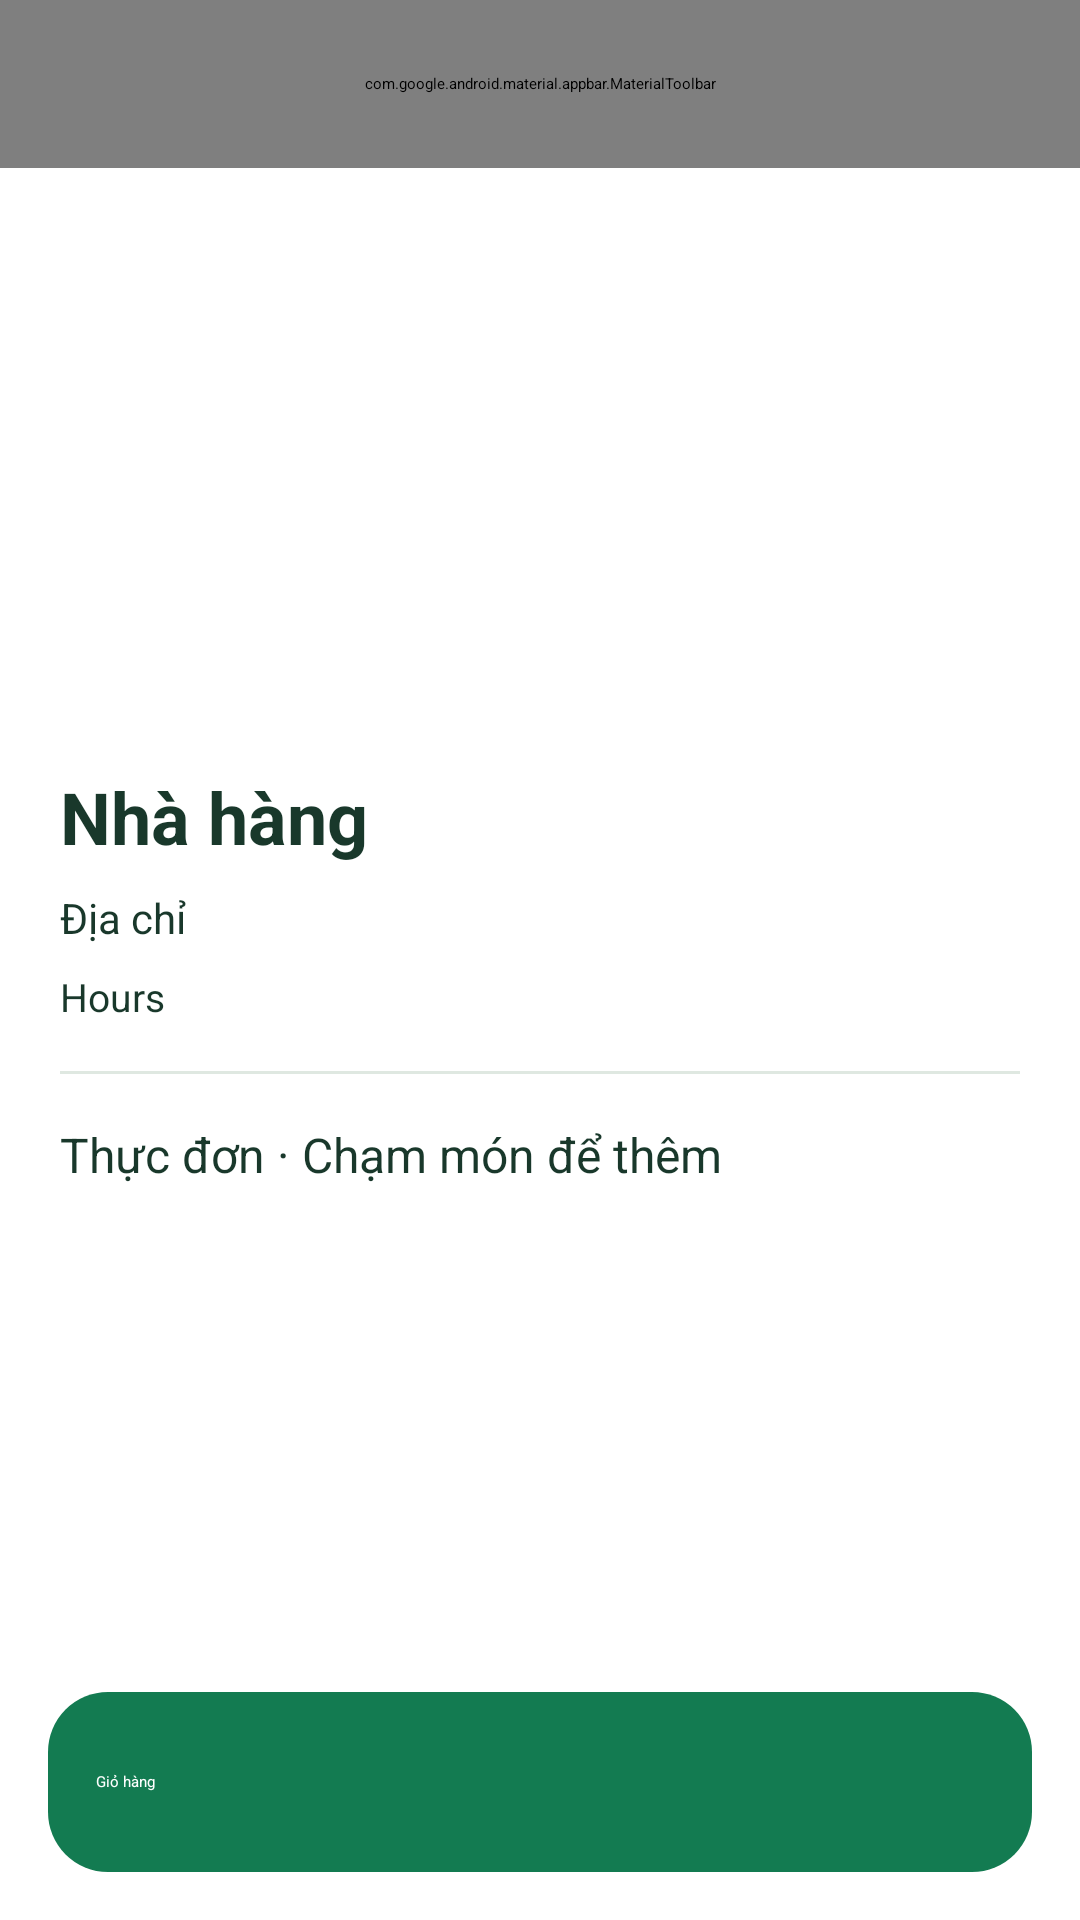

The Android layout XML behind this screen, and the referenced resources:
<!-- AndroidManifest.xml: application theme Theme.Project1 -->
<!-- res/layout/activity_restaurant.xml -->
<LinearLayout xmlns:android="http://schemas.android.com/apk/res/android" xmlns:app="http://schemas.android.com/apk/res-auto" android:id="@+id/main" android:layout_width="match_parent" android:layout_height="match_parent" android:orientation="vertical">
  <com.google.android.material.appbar.MaterialToolbar android:id="@+id/toolbar" android:layout_width="match_parent" android:layout_height="56dp" app:title="Nhà hàng" app:navigationIcon="@drawable/ic_back" />
  <FrameLayout android:layout_width="match_parent" android:layout_height="0dp" android:layout_weight="1">
    <androidx.core.widget.NestedScrollView android:layout_width="match_parent" android:layout_height="match_parent" android:fillViewport="true">
      <LinearLayout android:layout_width="match_parent" android:layout_height="wrap_content" android:orientation="vertical" android:paddingBottom="88dp">
        <ImageView android:layout_width="match_parent" android:layout_height="180dp" android:src="@drawable/cover_menu_1" android:contentDescription="@null" android:id="@+id/ivCover" android:scaleType="centerCrop" />
        <LinearLayout android:layout_width="match_parent" android:layout_height="wrap_content" android:orientation="vertical" android:padding="20dp">
          <TextView android:layout_width="match_parent" android:layout_height="wrap_content" android:text="@string/ui_label_20" android:textSize="24sp" android:textColor="@color/ink" android:id="@+id/tvName" android:textStyle="bold" />
          <TextView android:layout_width="match_parent" android:layout_height="wrap_content" android:text="@string/ui_label_21" android:textSize="14sp" android:textColor="@color/ink" android:id="@+id/tvAddress" android:layout_marginTop="8dp" />
          <TextView android:layout_width="match_parent" android:layout_height="wrap_content" android:text="@string/ui_label_22" android:textSize="13sp" android:textColor="@color/ink" android:id="@+id/tvOpenHours" android:layout_marginTop="8dp" />
          <View android:layout_width="match_parent" android:layout_height="1dp" android:layout_marginVertical="16dp" android:background="@color/line" />
          <TextView android:layout_width="match_parent" android:layout_height="wrap_content" android:text="@string/ui_label_23" android:textSize="16sp" android:textColor="@color/ink" />
          <androidx.recyclerview.widget.RecyclerView android:id="@+id/rvFoods" android:layout_width="match_parent" android:layout_height="wrap_content" android:nestedScrollingEnabled="false" />
        </LinearLayout>
      </LinearLayout>
    </androidx.core.widget.NestedScrollView>
    <LinearLayout android:id="@+id/layoutViewBasket" android:layout_width="match_parent" android:layout_height="60dp" android:layout_gravity="bottom" android:layout_margin="16dp" android:padding="16dp" android:gravity="center_vertical" android:background="@drawable/bg_basket" android:elevation="6dp" android:foreground="?attr/selectableItemBackground" android:clickable="true" android:focusable="true">
      <TextView android:layout_width="wrap_content" android:layout_height="wrap_content" android:text="@string/ui_label_24" android:textColor="@android:color/white" />
      <TextView android:id="@+id/tvTotalItems" android:layout_width="0dp" android:layout_height="wrap_content" android:layout_weight="1" android:gravity="center" android:textColor="@android:color/white" />
      <TextView android:id="@+id/tvTotalPrices" android:layout_width="wrap_content" android:layout_height="wrap_content" android:textColor="@android:color/white" />
    </LinearLayout>
  </FrameLayout>
</LinearLayout>
<!-- resources referenced by this layout -->
<resources>
  <color name="ink">#19382B</color>
  <color name="line">#DFE8E1</color>
  <!-- drawable bg_basket (drawable) -->
  <shape xmlns:android="http://schemas.android.com/apk/res/android"><solid android:color="@color/green"/><corners android:radius="20dp"/></shape>
  <!-- drawable ic_back (drawable) -->
  <vector xmlns:android="http://schemas.android.com/apk/res/android" android:width="24dp" android:height="24dp" android:viewportWidth="24" android:viewportHeight="24"><path android:fillColor="#26352D" android:pathData="M20,11H7.83l5.59,-5.59L12,4l-8,8 8,8 1.42,-1.41L7.83,13H20z"/></vector>
  <string name="ui_label_20">Nhà hàng</string>
  <string name="ui_label_21">Địa chỉ</string>
  <string name="ui_label_22">Hours</string>
  <string name="ui_label_23">Thực đơn · Chạm món để thêm</string>
  <string name="ui_label_24">Giỏ hàng</string>
  <style name="Theme.Project1" parent="Base.Theme.Project1" />
  <color name="green">#137B51</color>
  <style name="Base.Theme.Project1" parent="Theme.MaterialComponents.Light.NoActionBar">
  <item name="colorPrimary">@color/green</item><item name="colorPrimaryVariant">@color/green</item><item name="colorSecondary">@color/green</item>
  <item name="android:fontFamily">sans-serif</item><item name="android:textColorPrimary">@color/ink</item><item name="android:textColorSecondary">@color/muted</item>
  <item name="android:windowLightStatusBar">true</item>
  <item name="android:statusBarColor">@color/surface</item><item name="android:navigationBarColor">@color/ink</item><item name="android:windowBackground">@color/surface</item>
  <item name="materialButtonStyle">@style/FoodNow.Button</item><item name="editTextStyle">@style/FoodNow.Input</item>
  <item name="toolbarStyle">@style/FoodNow.Toolbar</item>
  </style>
  <color name="muted">#5E7067</color>
  <color name="surface">#F5F8F5</color>
  <style name="FoodNow.Button" parent="Widget.MaterialComponents.Button">
  <item name="cornerRadius">16dp</item><item name="android:minHeight">54dp</item><item name="android:textAllCaps">false</item><item name="android:textSize">15sp</item><item name="android:letterSpacing">0</item><item name="android:fontFamily">sans-serif-medium</item><item name="android:stateListAnimator">@null</item><item name="android:elevation">0dp</item><item name="android:insetTop">4dp</item><item name="android:insetBottom">4dp</item>
  </style>
  <style name="FoodNow.Input" parent="Widget.AppCompat.EditText">
  <item name="android:background">@drawable/bg_input</item><item name="backgroundTint">@null</item><item name="android:backgroundTint">@null</item><item name="android:padding">16dp</item><item name="android:minHeight">56dp</item><item name="android:textSize">16sp</item><item name="android:textColor">@color/ink</item><item name="android:textColorHint">@color/muted</item>
  </style>
  <style name="FoodNow.Toolbar" parent="Widget.MaterialComponents.Toolbar">
  <item name="android:background">@color/surface</item><item name="titleTextColor">@color/ink</item><item name="titleTextAppearance">@style/FoodNow.ToolbarTitle</item>
  </style>
  <!-- drawable bg_input (drawable) -->
  <selector xmlns:android="http://schemas.android.com/apk/res/android">
  <item android:state_focused="true"><shape><solid android:color="#FFFFFF"/><corners android:radius="14dp"/><stroke android:width="2dp" android:color="@color/green"/></shape></item>
  <item><shape><solid android:color="#FFFFFF"/><corners android:radius="14dp"/><stroke android:width="1dp" android:color="@color/line"/></shape></item></selector>
  <style name="FoodNow.ToolbarTitle" parent="TextAppearance.MaterialComponents.Headline6"><item name="android:fontFamily">sans-serif-medium</item><item name="android:textSize">20sp</item></style>
</resources>
